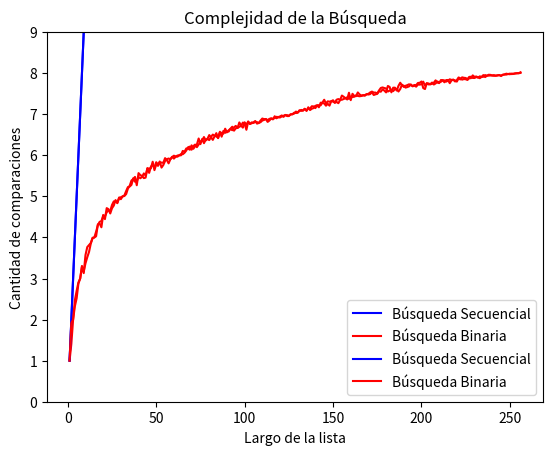

Here is the Python script that generated this plot:
# plot_bbin_bsec.py
import random
import matplotlib.pyplot as plt
import numpy as np

def busqueda_secuencial_comps(lista:list, x) -> tuple:
    '''
    Si x está en la lista devuelve el índice de su primera aparición, de lo contrario devuelve -1.
    Además devuelve la cantidad de comparaciones que hace la función.
    '''
    comps = 0
    pos = -1
    for i,z in enumerate(lista):
        comps += 1
        if z == x:
            pos = i
            break
    return pos, comps

def busqueda_binaria_comps(lista:list, x) -> tuple:
    '''
    La lista debe estar ordenada. Mediante busqueda binaria, si x está en la lista devuelve el índice de su aparición, de lo contrario devuelve -1.
    Además devuelve la cantidad de comparaciones que hace la función.
    '''
    comps = 0
    pos = -1
    izq = 0
    der = len(lista) - 1

    while izq <= der:
        comps += 1
        medio = (izq + der) // 2
        if lista[medio] == x:
            pos = medio
        if lista[medio] > x:
            der = medio - 1
        else:
            izq = medio + 1
    return pos, comps

def generar_lista(n:int, m:int) -> list:
    '''
    Devuelve una lista ordenada de n elementos diferentes entre 0 y m-1
    '''
    l = random.sample(range(m), k = n)
    l.sort()
    return l

def generar_elemento(m:int) -> int:
    '''
    devuelve un elemento aleatorio entre 0 y m
    '''
    return random.randint(0, m-1)

def experimento_secuencial_promedio(lista: list, m: int, k: int) -> float:
    '''
    Devuelve la el promedio de comparaciones que se hicieron en todos los experimentos de busqueda secuencial.
    '''
    comps_tot = 0
    for i in range(k):
        x = generar_elemento(m)
        comps_tot += busqueda_secuencial_comps(lista,x)[1]

    comps_prom = comps_tot / k
    return comps_prom

def experimento_binario_promedio(lista: list, m: int, k: int) -> float:
    '''
    Devuelve la el promedio de comparaciones que se hicieron en todos los experimentos de busqueda secuencial.
    '''
    comps_tot = 0
    for i in range(k):
        x = generar_elemento(m)
        comps_tot += busqueda_binaria_comps(lista,x)[1]

    comps_prom = comps_tot / k
    return comps_prom


def graficar_bbin_vs_bseq(m: int, k: int, focalizar_graf_binario:bool = False) -> None:
    '''
    Dado el largo de lista experimental m y la cantidad de experimentos k, compara la complejidad de los algoritmos de busqueda secuencial vs binaria.
    si focalizar_graf_binario= True entonces se limita el gráfico en y para mostrar que pasa con la busqueda binaria
    '''
    largos = np.arange(256) + 1
    comps_promedio = (np.zeros(256), np.zeros(256))

    for i, n in enumerate(largos):
        lista = generar_lista(n, m)
        comps_promedio[0][i] = experimento_secuencial_promedio(lista, m, k)
        comps_promedio[1][i] = experimento_binario_promedio(lista, m, k)

    plt.plot(largos, comps_promedio[0], label = 'Búsqueda Secuencial', color='blue')
    plt.plot(largos, comps_promedio[1], label = 'Búsqueda Binaria', color='red')
    if focalizar_graf_binario:
        plt.ylim(0, int(comps_promedio[1][i]) + 1)
    plt.xlabel("Largo de la lista")
    plt.ylabel("Cantidad de comparaciones")
    plt.title("Complejidad de la Búsqueda")
    plt.legend()
    plt.show()

graficar_bbin_vs_bseq(10000, 1000)
graficar_bbin_vs_bseq(10000, 1000, focalizar_graf_binario=True)

# La busqueda binaria tiene una asíntota horizontal, que sería posible de calcular matemáticamente.
